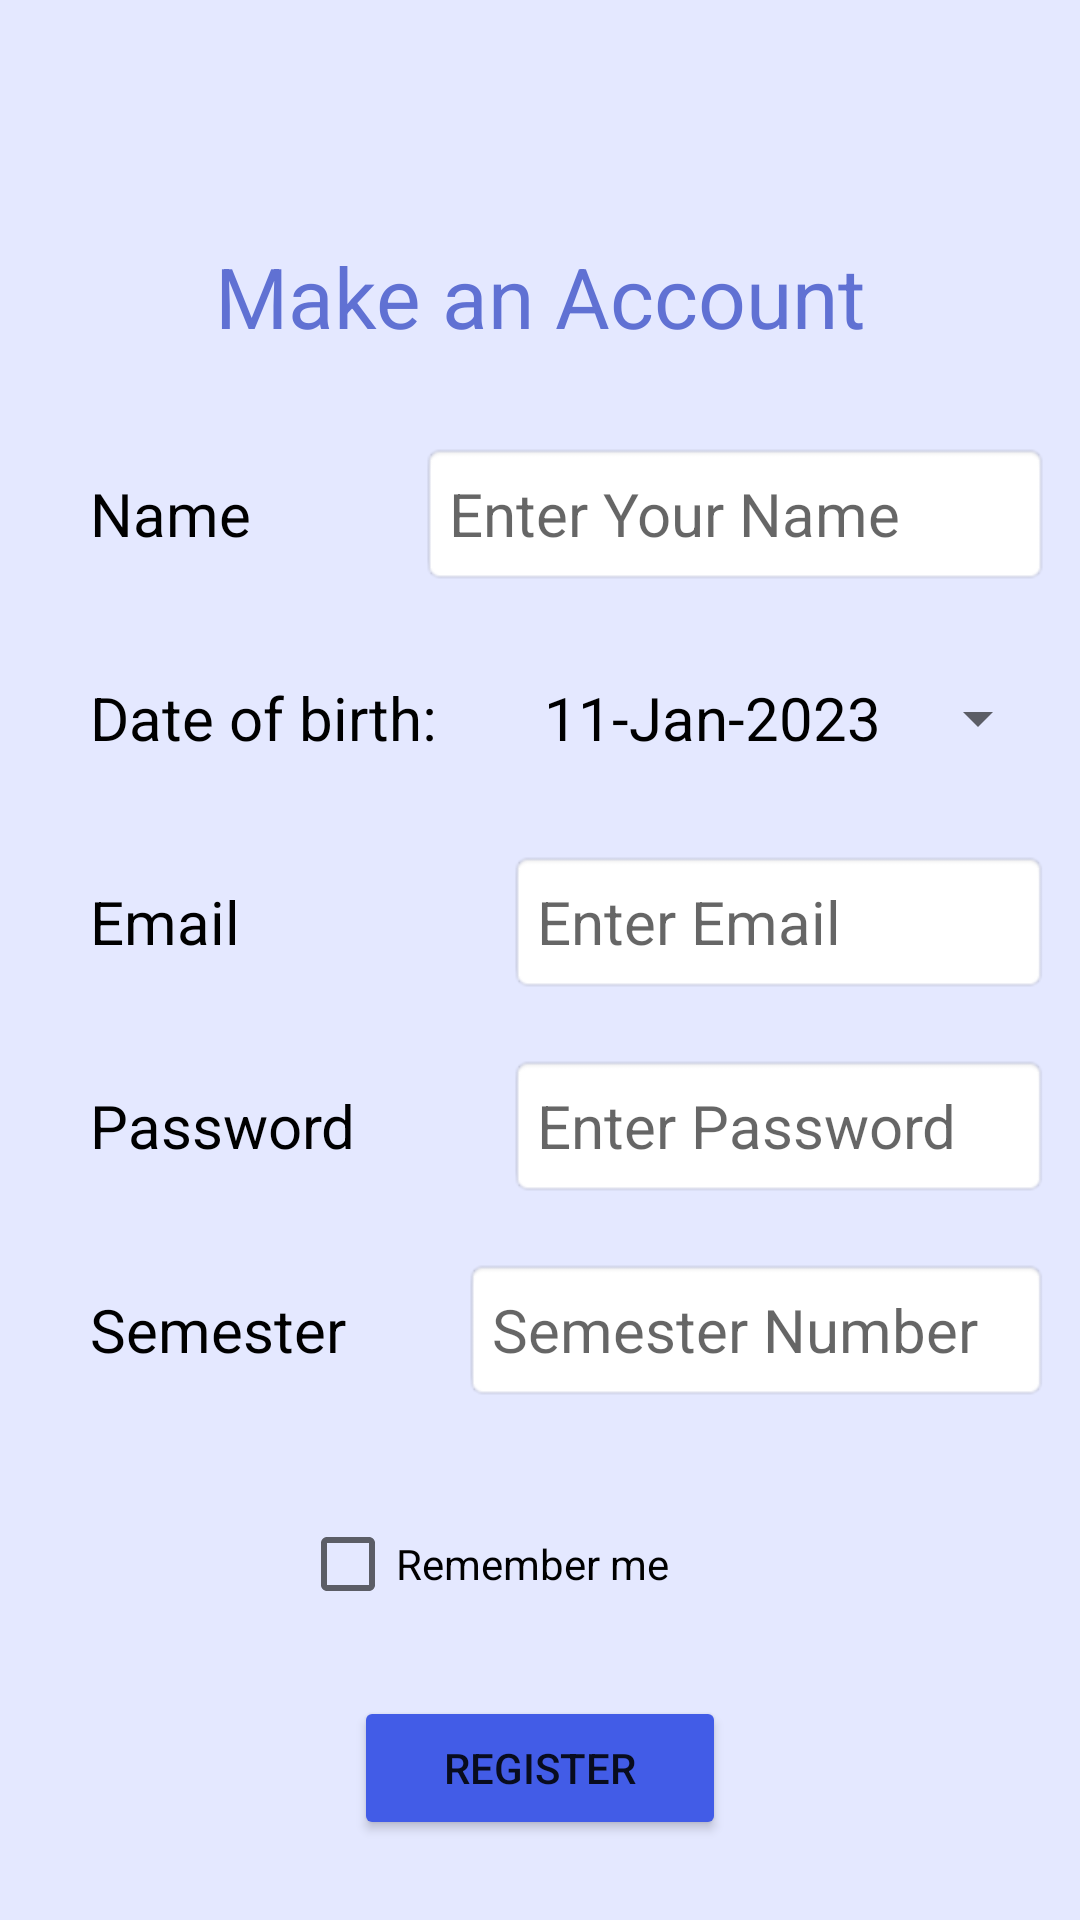

Produce the Android XML layout that renders to this screen, including the resource entries it uses.
<!-- AndroidManifest.xml: application theme Theme.PeerTutor -->
<!-- res/layout/registeration.xml -->
<?xml version="1.0" encoding="utf-8"?>
<LinearLayout xmlns:android="http://schemas.android.com/apk/res/android"
    android:orientation="vertical"
    android:layout_width="match_parent"
    android:layout_height="match_parent"
    android:background="@color/application_bg">

    <TextView
        android:id="@+id/textView2"
        android:layout_width="match_parent"
        android:layout_height="wrap_content"
        android:layout_marginTop="80dp"
        android:layout_marginBottom="20dp"
        android:gravity="center"
        android:text="@string/make_an_account"
        android:textColor="@color/head_text_color"
        android:textSize="28sp" />

    <LinearLayout
        android:orientation="horizontal"
        android:layout_width="fill_parent"
        android:layout_height="wrap_content"
        android:padding="10dp">
        <TextView
            android:layout_width="wrap_content"
            android:layout_height="wrap_content"
            android:text="Name"
            android:textColor="@color/black"
            android:textSize="20sp"
            android:layout_marginLeft="20dp"
            android:layout_marginRight="30dp"
            android:layout_weight="40"/>

        <EditText
            android:id="@+id/newName"
            android:layout_width="wrap_content"
            android:layout_height="wrap_content"
            android:background="@android:drawable/editbox_background"
            android:hint="Enter Your Name"
            android:minHeight="48dp"
            android:textSize="20sp"
            android:layout_weight="60"/>
    </LinearLayout>


    <LinearLayout
        android:orientation="horizontal"
        android:layout_width="fill_parent"
        android:layout_height="wrap_content"
        android:padding="10dp">
        <TextView
            android:layout_width="wrap_content"
            android:layout_height="wrap_content"
            android:text="Date of birth:"
            android:textColor="@color/black"
            android:textSize="20sp"
            android:layout_marginLeft="20dp"
            android:layout_marginRight="30dp"
            android:layout_weight="40"/>

        <Button
            android:id="@+id/datePicker"
            android:layout_width="wrap_content"
            android:layout_height="wrap_content"

            android:text="11-Jan-2023"
            android:textColor="@color/black"
            android:minHeight="48dp"
            android:textSize="20sp"
            style="?android:spinnerStyle"
            android:layout_weight="60"/>
    </LinearLayout>

    <LinearLayout
        android:orientation="horizontal"
        android:layout_width="fill_parent"
        android:layout_height="wrap_content"
        android:padding="10dp">
        <TextView
            android:layout_width="wrap_content"
            android:layout_height="wrap_content"
            android:text="Email"
            android:textColor="@color/black"
            android:textSize="20sp"
            android:layout_marginLeft="20dp"
            android:layout_marginRight="30dp"
            android:layout_weight="50"/>

        <EditText
            android:id="@+id/newEmail"
            android:layout_width="wrap_content"
            android:layout_height="wrap_content"
            android:background="@android:drawable/editbox_background"
            android:hint="Enter Email"
            android:inputType="textEmailAddress"
            android:minHeight="48dp"
            android:textSize="20sp"
            android:layout_weight="50"/>
    </LinearLayout>

    <LinearLayout
        android:orientation="horizontal"
        android:layout_width="fill_parent"
        android:layout_height="wrap_content"
        android:padding="10dp">
        <TextView
            android:layout_width="wrap_content"
            android:layout_height="wrap_content"
            android:text="Password"
            android:textColor="@color/black"
            android:textSize="20sp"
            android:layout_marginLeft="20dp"
            android:layout_marginRight="30dp"
            android:layout_weight="50"/>

        <EditText
            android:id="@+id/newPass"
            android:layout_width="wrap_content"
            android:layout_height="wrap_content"
            android:background="@android:drawable/editbox_background"
            android:hint="Enter Password"
            android:inputType="textPassword"
            android:minHeight="48dp"
            android:textSize="20sp"
            android:layout_weight="50"/>
    </LinearLayout>
    <LinearLayout
        android:orientation="horizontal"
        android:layout_width="fill_parent"
        android:layout_height="wrap_content"
        android:padding="10dp">

        <TextView
            android:layout_width="wrap_content"
            android:layout_height="wrap_content"
            android:layout_marginLeft="20dp"
            android:layout_marginRight="30dp"
            android:layout_weight="40"
            android:text="Semester"
            android:textColor="@color/black"
            android:textSize="20sp" />

        <EditText
            android:id="@+id/semester"
            android:layout_width="wrap_content"
            android:layout_height="wrap_content"
            android:layout_weight="60"
            android:background="@android:drawable/editbox_background"
            android:hint="Semester Number"
            android:inputType="numberDecimal"
            android:minHeight="48dp"
            android:textSize="20sp" />
    </LinearLayout>

    <CheckBox
        android:id="@+id/remMe2"
        android:layout_width="wrap_content"
        android:layout_height="wrap_content"
        android:layout_marginStart="100dp"
        android:layout_marginTop="20dp"
        android:text="@string/remember_me" />

    <Button
        android:id="@+id/register"
        android:layout_width="124dp"
        android:layout_height="wrap_content"
        android:layout_gravity="center"
        android:layout_marginLeft="20dp"
        android:layout_marginTop="20dp"
        android:layout_marginRight="20dp"
        android:backgroundTint="#425CE7"
        android:text="@string/register" />

    <ProgressBar
        android:id="@+id/progressBar2"
        style="?android:attr/progressBarStyle"
        android:layout_width="match_parent"
        android:layout_height="wrap_content"
        android:visibility="invisible" />

    <TextView
        android:id="@+id/Acc_exist"
        android:layout_width="match_parent"
        android:layout_height="wrap_content"
        android:gravity="center"
        android:text="@string/already_have_an_account"
        android:textColor="@color/link_color"
        android:textSize="18sp" />

</LinearLayout>
<!-- resources referenced by this layout -->
<resources>
  <color name="application_bg">#E4E8FF</color>
  <color name="black">#FF000000</color>
  <color name="head_text_color">#6071D3</color>
  <color name="link_color">#0B0080</color>
  <string name="already_have_an_account">Already have an Account?</string>
  <string name="make_an_account">Make an Account</string>
  <string name="register">Register</string>
  <string name="remember_me">Remember me</string>
  <style name="Theme.PeerTutor" parent="Theme.MaterialComponents.DayNight.DarkActionBar">
          
          <item name="colorPrimary">@color/purple_500</item>
          <item name="colorPrimaryVariant">@color/purple_700</item>
          <item name="colorOnPrimary">@color/white</item>
          
          <item name="colorSecondary">@color/teal_200</item>
          <item name="colorSecondaryVariant">@color/teal_700</item>
          <item name="colorOnSecondary">@color/black</item>
          
          <item name="android:statusBarColor">?attr/colorPrimaryVariant</item>
          
      </style>
  <color name="purple_500">#FF6200EE</color>
  <color name="purple_700">#FF3700B3</color>
  <color name="white">#FFFFFFFF</color>
  <color name="teal_200">#FF03DAC5</color>
  <color name="teal_700">#FF018786</color>
</resources>
